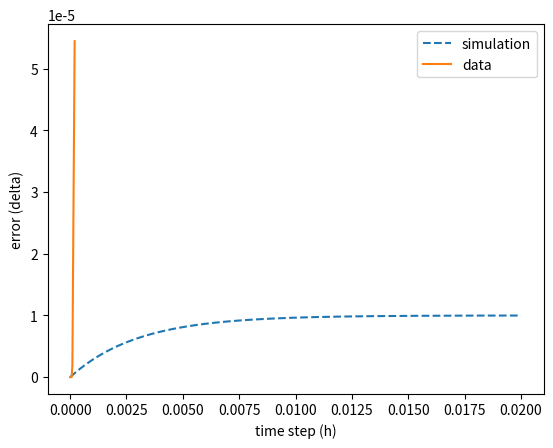

The matplotlib source for this figure:
import numpy as np
import matplotlib.pyplot as plt

# Introducing Functions


# The Analytical Answer of Q
def analytical_sol(x):
    return 0.00001 * (1 - np.exp(-x/0.003))


# The Euler Method (entries are inital value, steps, time) (This method solves equation step by step)
def euler(xi, step, time):
    count = int(time / step)
    count += 1
    x = np.zeros(count)
    x[0] = xi
    for i in range(count - 1):
        x[i + 1] = x[i] + step * 10/3000 + (1000/3) * step * -1 * x[i]
    return x, count


# Initial Variables


xi = 0
step = 1/1000000 # Step size
end = 0.02



# solving the equation

# integrate
Q, count = euler(xi, step, end)
time = np.linspace(0, end, count)


# Plotting
plt.plot(time, Q, ls='--', label='simulation')
#plt.plot(time, analytical_sol(time), ls='-', label='analytical sol.')
plt.xlabel('time (s)')
plt.ylabel('charge Q (c)')
plt.legend()
plt.show()


# Comparing Analytical solution and Simulation

# list of steps to find delta
steps = np.linspace(100, 100000, 1000)

# find the expected value of Q using the analytical solution
x_end = analytical_sol(end)

# stores the difference in the numeric and analytic solutions
delta = np.zeros(len(steps))

# data aquisition

for i in range (len(steps)):
    step = 1/steps[i]
    steps[i] = end / steps[i]
    Q, _ = euler(xi, step, end)

    delta[i] = (np.absolute(x_end - Q[-1]))
print(delta[0], delta[1])

# Plotting

plt.plot(steps, delta, label='data')
plt.xlabel('time step (h)')
plt.ylabel('error (delta)')
plt.legend()
plt.show()
